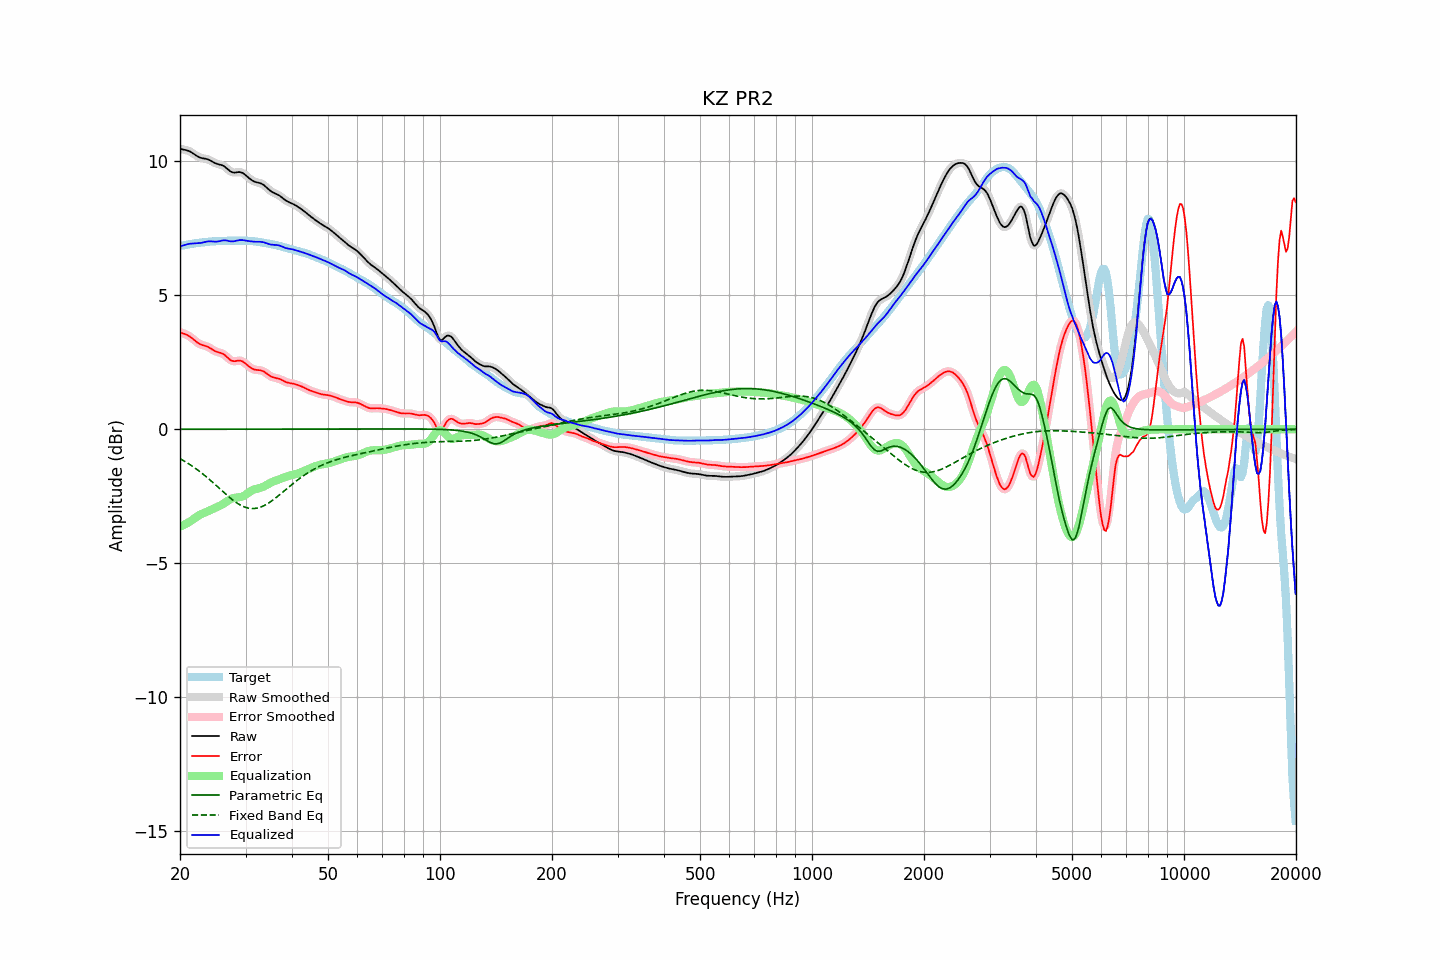

Values plotted in this chart, from the file beside it:
frequency, raw, error, smoothed, error_smoothed, equalization, parametric_eq, fixed_band_eq, equalized_raw, equalized_smoothed, target
20.00, 10.46, 3.62, 10.46, 3.62, -3.63, 0.00, -1.10, 6.83, 6.83, 6.85
20.20, 10.45, 3.60, 10.45, 3.60, -3.61, 0.00, -1.13, 6.84, 6.84, 6.85
20.40, 10.43, 3.58, 10.44, 3.58, -3.58, 0.00, -1.16, 6.86, 6.86, 6.86
20.61, 10.42, 3.56, 10.42, 3.56, -3.55, 0.00, -1.20, 6.88, 6.88, 6.86
20.81, 10.41, 3.53, 10.41, 3.53, -3.52, 0.00, -1.23, 6.89, 6.89, 6.88
21.02, 10.39, 3.50, 10.39, 3.50, -3.48, 0.00, -1.27, 6.91, 6.91, 6.89
21.23, 10.37, 3.46, 10.37, 3.46, -3.45, 0.00, -1.31, 6.92, 6.92, 6.91
21.44, 10.34, 3.42, 10.34, 3.42, -3.41, 0.00, -1.35, 6.92, 6.92, 6.92
21.66, 10.30, 3.37, 10.30, 3.37, -3.37, 0.00, -1.39, 6.93, 6.93, 6.93
21.87, 10.26, 3.32, 10.26, 3.32, -3.32, 0.00, -1.43, 6.93, 6.93, 6.93
22.09, 10.21, 3.27, 10.21, 3.27, -3.28, 0.00, -1.47, 6.94, 6.94, 6.94
22.31, 10.18, 3.23, 10.18, 3.23, -3.24, 0.00, -1.52, 6.94, 6.94, 6.95
22.54, 10.15, 3.19, 10.15, 3.19, -3.20, 0.00, -1.56, 6.94, 6.94, 6.96
22.76, 10.12, 3.16, 10.12, 3.16, -3.17, 0.00, -1.61, 6.95, 6.95, 6.96
22.99, 10.11, 3.14, 10.11, 3.14, -3.14, 0.00, -1.66, 6.96, 6.97, 6.97
23.22, 10.10, 3.12, 10.10, 3.12, -3.12, 0.00, -1.71, 6.98, 6.98, 6.98
23.45, 10.09, 3.11, 10.09, 3.10, -3.09, 0.00, -1.75, 7.00, 7.00, 6.98
23.69, 10.07, 3.08, 10.07, 3.08, -3.07, 0.00, -1.81, 7.01, 7.01, 6.99
23.92, 10.05, 3.05, 10.05, 3.05, -3.04, 0.00, -1.86, 7.01, 7.01, 7.00
24.16, 10.02, 3.02, 10.02, 3.02, -3.01, 0.00, -1.91, 7.01, 7.01, 7.00
24.40, 9.99, 2.98, 9.99, 2.98, -2.98, 0.00, -1.96, 7.01, 7.01, 7.01
24.65, 9.95, 2.94, 9.96, 2.94, -2.96, 0.00, -2.02, 7.00, 7.00, 7.01
24.89, 9.92, 2.91, 9.93, 2.91, -2.93, 0.00, -2.07, 7.00, 7.00, 7.01
25.14, 9.90, 2.89, 9.90, 2.89, -2.90, 0.00, -2.12, 7.00, 7.00, 7.01
25.39, 9.88, 2.87, 9.88, 2.87, -2.88, 0.00, -2.18, 7.01, 7.01, 7.02
25.65, 9.87, 2.85, 9.87, 2.85, -2.85, 0.00, -2.23, 7.02, 7.02, 7.02
25.91, 9.85, 2.83, 9.85, 2.83, -2.81, 0.00, -2.29, 7.04, 7.04, 7.02
26.16, 9.83, 2.80, 9.82, 2.80, -2.78, 0.00, -2.34, 7.05, 7.05, 7.02
26.43, 9.79, 2.76, 9.79, 2.76, -2.74, 0.00, -2.40, 7.05, 7.05, 7.03
26.69, 9.74, 2.71, 9.74, 2.71, -2.70, 0.00, -2.45, 7.04, 7.04, 7.03
26.96, 9.69, 2.65, 9.68, 2.65, -2.66, 0.00, -2.50, 7.03, 7.03, 7.03
27.23, 9.63, 2.60, 9.64, 2.60, -2.62, 0.00, -2.55, 7.01, 7.02, 7.04
27.50, 9.60, 2.56, 9.60, 2.56, -2.59, 0.00, -2.60, 7.01, 7.01, 7.04
27.77, 9.58, 2.54, 9.58, 2.54, -2.57, 0.00, -2.65, 7.01, 7.01, 7.04
28.05, 9.58, 2.54, 9.58, 2.54, -2.56, 0.00, -2.69, 7.02, 7.02, 7.04
28.33, 9.58, 2.55, 9.58, 2.55, -2.55, 0.00, -2.73, 7.03, 7.03, 7.04
28.62, 9.59, 2.56, 9.59, 2.56, -2.55, 0.00, -2.77, 7.05, 7.05, 7.03
28.90, 9.60, 2.56, 9.59, 2.56, -2.54, 0.00, -2.81, 7.06, 7.05, 7.03
29.19, 9.58, 2.55, 9.58, 2.55, -2.53, 0.00, -2.84, 7.06, 7.06, 7.03
29.48, 9.56, 2.53, 9.56, 2.52, -2.50, 0.00, -2.87, 7.06, 7.05, 7.03
29.78, 9.52, 2.48, 9.52, 2.49, -2.47, 0.00, -2.90, 7.04, 7.05, 7.03
30.08, 9.47, 2.44, 9.47, 2.44, -2.43, 0.00, -2.92, 7.04, 7.04, 7.03
30.38, 9.42, 2.39, 9.42, 2.39, -2.39, 0.00, -2.93, 7.03, 7.03, 7.03
30.68, 9.37, 2.34, 9.37, 2.34, -2.35, 0.00, -2.95, 7.02, 7.02, 7.03
30.99, 9.32, 2.29, 9.32, 2.29, -2.31, 0.00, -2.95, 7.01, 7.01, 7.02
31.30, 9.28, 2.26, 9.28, 2.26, -2.28, 0.00, -2.96, 7.00, 7.00, 7.02
31.61, 9.25, 2.23, 9.25, 2.24, -2.25, 0.00, -2.96, 7.00, 7.00, 7.01
31.93, 9.22, 2.22, 9.23, 2.22, -2.23, 0.00, -2.95, 6.99, 7.00, 7.01
32.24, 9.21, 2.21, 9.21, 2.21, -2.22, 0.00, -2.94, 6.99, 6.99, 7.00
32.57, 9.19, 2.21, 9.19, 2.21, -2.20, 0.00, -2.92, 6.99, 6.99, 6.99
32.89, 9.18, 2.20, 9.18, 2.20, -2.18, 0.00, -2.91, 6.99, 6.99, 6.98
33.22, 9.15, 2.18, 9.15, 2.18, -2.16, 0.00, -2.88, 6.99, 6.99, 6.97
33.55, 9.12, 2.16, 9.11, 2.16, -2.14, 0.00, -2.86, 6.98, 6.97, 6.96
33.89, 9.07, 2.12, 9.07, 2.12, -2.11, 0.00, -2.83, 6.96, 6.96, 6.95
34.23, 9.01, 2.08, 9.01, 2.08, -2.08, 0.00, -2.79, 6.94, 6.94, 6.94
34.57, 8.96, 2.03, 8.96, 2.03, -2.04, 0.00, -2.76, 6.91, 6.92, 6.92
34.92, 8.90, 1.99, 8.91, 1.99, -2.01, 0.00, -2.72, 6.90, 6.90, 6.91
35.27, 8.86, 1.96, 8.86, 1.96, -1.98, 0.00, -2.67, 6.89, 6.89, 6.90
35.62, 8.83, 1.94, 8.83, 1.94, -1.95, 0.00, -2.63, 6.88, 6.88, 6.89
35.97, 8.80, 1.92, 8.80, 1.92, -1.93, 0.00, -2.59, 6.88, 6.88, 6.88
... 635 more rows
